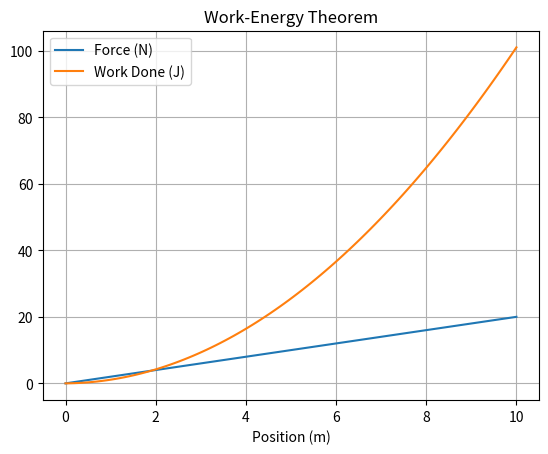

Recreate this plot in Python.
%matplotlib inline
import numpy as np
import matplotlib.pyplot as plt

def main():
    x = np.linspace(0, 10, 100)
    F = 2 * x # Variable force
    W = np.cumsum(F * (x[1]-x[0])) # Work done
    plt.plot(x, F, label='Force (N)')
    plt.plot(x, W, label='Work Done (J)')
    plt.title('Work-Energy Theorem')
    plt.xlabel('Position (m)')
    plt.legend()
    plt.grid(True)
    plt.show()

if __name__ == '__main__':
    main()
